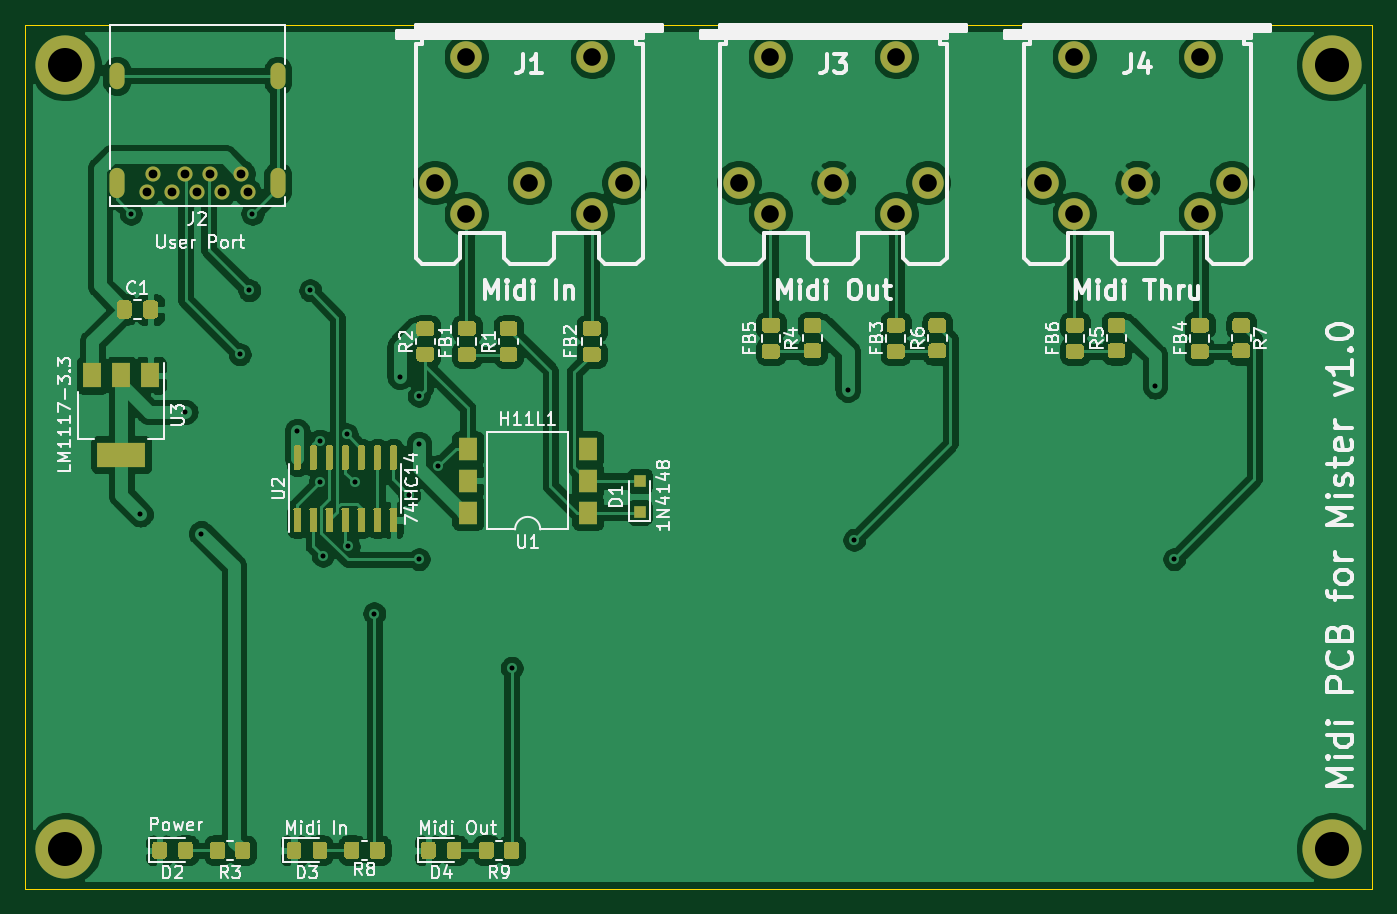
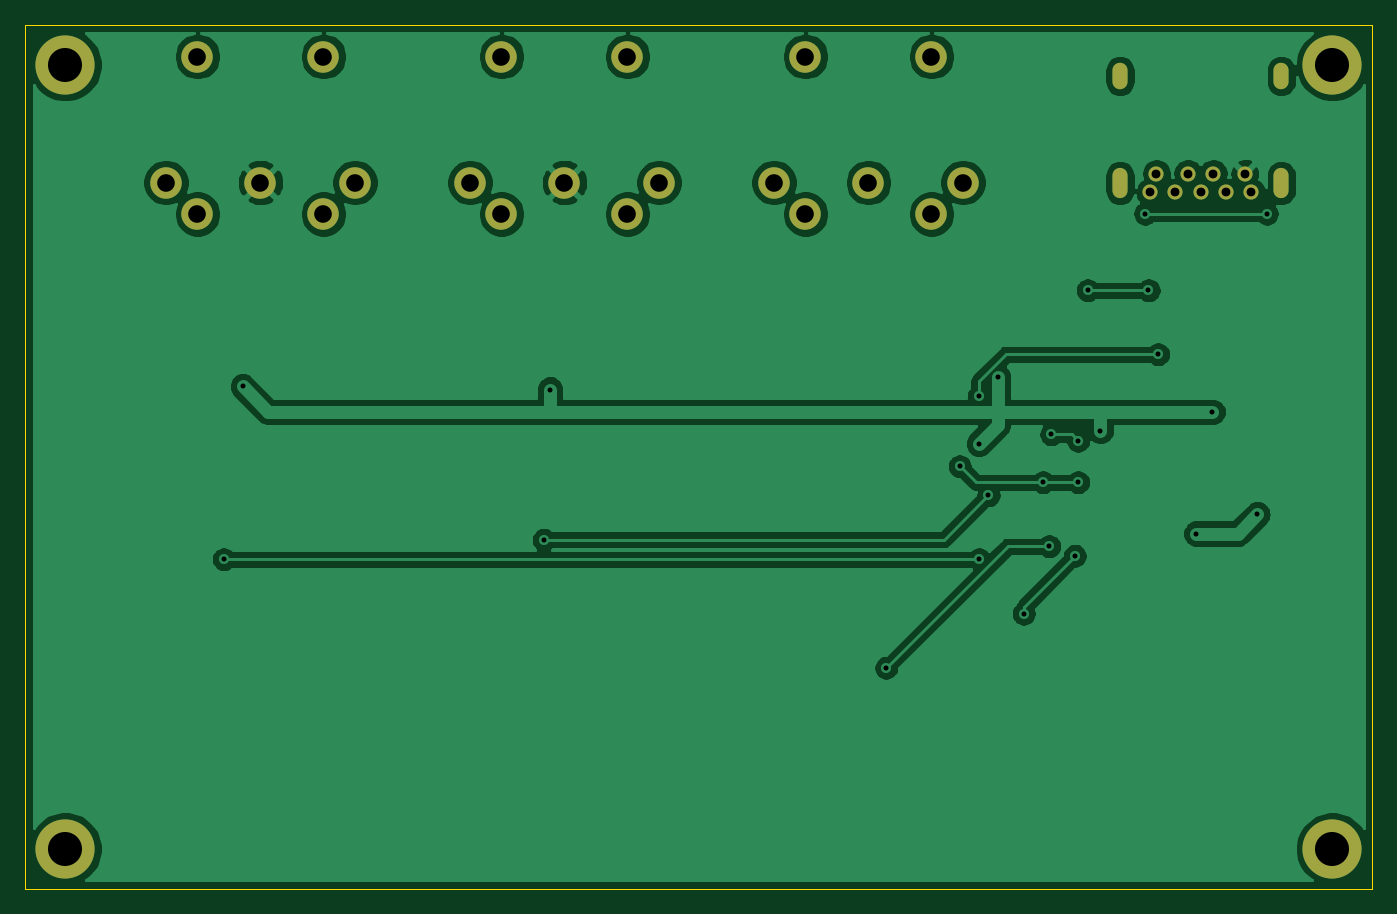
Circuit board: 11 layer files. Board 106.9 x 68.6 mm.
- bottom_copper: mister-midi-pcb-B_Cu.gbr (86759 bytes)
- bottom_mask: mister-midi-pcb-B_Mask.gbr (1733 bytes)
- paste: mister-midi-pcb-B_Paste.gbr (468 bytes)
- bottom_silk: mister-midi-pcb-B_SilkS.gbr (469 bytes)
- outline: mister-midi-pcb-Edge_Cuts.gbr (698 bytes)
- top_copper: mister-midi-pcb-F_Cu.gbr (187827 bytes)
- top_mask: mister-midi-pcb-F_Mask.gbr (20240 bytes)
- paste: mister-midi-pcb-F_Paste.gbr (18975 bytes)
- top_silk: mister-midi-pcb-F_SilkS.gbr (48432 bytes)
- drill: mister-midi-pcb-NPTH.drl (271 bytes)
- drill: mister-midi-pcb-PTH.drl (1381 bytes)

=== bottom_copper: mister-midi-pcb-B_Cu.gbr (86759 bytes, source omitted) ===
=== bottom_mask: mister-midi-pcb-B_Mask.gbr ===
%TF.GenerationSoftware,KiCad,Pcbnew,(5.1.10)-1*%
%TF.CreationDate,2021-06-26T12:31:52+02:00*%
%TF.ProjectId,mister-midi-pcb,6d697374-6572-42d6-9d69-64692d706362,rev?*%
%TF.SameCoordinates,Original*%
%TF.FileFunction,Soldermask,Bot*%
%TF.FilePolarity,Negative*%
%FSLAX46Y46*%
G04 Gerber Fmt 4.6, Leading zero omitted, Abs format (unit mm)*
G04 Created by KiCad (PCBNEW (5.1.10)-1) date 2021-06-26 12:31:52*
%MOMM*%
%LPD*%
G01*
G04 APERTURE LIST*
%ADD10C,1.200000*%
%ADD11O,1.200000X2.400000*%
%ADD12O,1.200000X2.100000*%
%ADD13C,4.700000*%
%ADD14C,2.500000*%
G04 APERTURE END LIST*
D10*
%TO.C,J2*%
X78105000Y-88011000D03*
X75605000Y-88011000D03*
X73605000Y-88011000D03*
X71105000Y-88011000D03*
X70605000Y-89511000D03*
X72605000Y-89511000D03*
X74605000Y-89511000D03*
X76605000Y-89511000D03*
X78605000Y-89511000D03*
D11*
X68205000Y-88761000D03*
X81005000Y-88761000D03*
D12*
X68205000Y-80261000D03*
X81005000Y-80261000D03*
%TD*%
D13*
%TO.C,REF\u002A\u002A*%
X164719000Y-141605000D03*
%TD*%
%TO.C,REF\u002A\u002A*%
X64135000Y-141605000D03*
%TD*%
%TO.C,REF\u002A\u002A*%
X164719000Y-79375000D03*
%TD*%
%TO.C,REF\u002A\u002A*%
X64135000Y-79375000D03*
%TD*%
D14*
%TO.C,J1*%
X108465000Y-88725000D03*
X95965000Y-91225000D03*
X100965000Y-88725000D03*
X93465000Y-88725000D03*
X105965000Y-91225000D03*
X95965000Y-78725000D03*
X105965000Y-78725000D03*
%TD*%
%TO.C,J3*%
X130095000Y-78725000D03*
X120095000Y-78725000D03*
X130095000Y-91225000D03*
X117595000Y-88725000D03*
X125095000Y-88725000D03*
X120095000Y-91225000D03*
X132595000Y-88725000D03*
%TD*%
%TO.C,J4*%
X156725000Y-88725000D03*
X144225000Y-91225000D03*
X149225000Y-88725000D03*
X141725000Y-88725000D03*
X154225000Y-91225000D03*
X144225000Y-78725000D03*
X154225000Y-78725000D03*
%TD*%
M02*

=== paste: mister-midi-pcb-B_Paste.gbr ===
%TF.GenerationSoftware,KiCad,Pcbnew,(5.1.10)-1*%
%TF.CreationDate,2021-06-26T12:31:51+02:00*%
%TF.ProjectId,mister-midi-pcb,6d697374-6572-42d6-9d69-64692d706362,rev?*%
%TF.SameCoordinates,Original*%
%TF.FileFunction,Paste,Bot*%
%TF.FilePolarity,Positive*%
%FSLAX46Y46*%
G04 Gerber Fmt 4.6, Leading zero omitted, Abs format (unit mm)*
G04 Created by KiCad (PCBNEW (5.1.10)-1) date 2021-06-26 12:31:51*
%MOMM*%
%LPD*%
G01*
G04 APERTURE LIST*
G04 APERTURE END LIST*
M02*

=== bottom_silk: mister-midi-pcb-B_SilkS.gbr ===
%TF.GenerationSoftware,KiCad,Pcbnew,(5.1.10)-1*%
%TF.CreationDate,2021-06-26T12:31:52+02:00*%
%TF.ProjectId,mister-midi-pcb,6d697374-6572-42d6-9d69-64692d706362,rev?*%
%TF.SameCoordinates,Original*%
%TF.FileFunction,Legend,Bot*%
%TF.FilePolarity,Positive*%
%FSLAX46Y46*%
G04 Gerber Fmt 4.6, Leading zero omitted, Abs format (unit mm)*
G04 Created by KiCad (PCBNEW (5.1.10)-1) date 2021-06-26 12:31:52*
%MOMM*%
%LPD*%
G01*
G04 APERTURE LIST*
G04 APERTURE END LIST*
M02*

=== outline: mister-midi-pcb-Edge_Cuts.gbr ===
%TF.GenerationSoftware,KiCad,Pcbnew,(5.1.10)-1*%
%TF.CreationDate,2021-06-26T12:31:52+02:00*%
%TF.ProjectId,mister-midi-pcb,6d697374-6572-42d6-9d69-64692d706362,rev?*%
%TF.SameCoordinates,Original*%
%TF.FileFunction,Profile,NP*%
%FSLAX46Y46*%
G04 Gerber Fmt 4.6, Leading zero omitted, Abs format (unit mm)*
G04 Created by KiCad (PCBNEW (5.1.10)-1) date 2021-06-26 12:31:52*
%MOMM*%
%LPD*%
G01*
G04 APERTURE LIST*
%TA.AperFunction,Profile*%
%ADD10C,0.050000*%
%TD*%
G04 APERTURE END LIST*
D10*
X167894000Y-144780000D02*
X167894000Y-76200000D01*
X60960000Y-144780000D02*
X167894000Y-144780000D01*
X60960000Y-76200000D02*
X60960000Y-144780000D01*
X60960000Y-76200000D02*
X167894000Y-76200000D01*
M02*

=== top_copper: mister-midi-pcb-F_Cu.gbr (187827 bytes, source omitted) ===
=== top_mask: mister-midi-pcb-F_Mask.gbr (20240 bytes, source omitted) ===
=== paste: mister-midi-pcb-F_Paste.gbr (18975 bytes, source omitted) ===
=== top_silk: mister-midi-pcb-F_SilkS.gbr (48432 bytes, source omitted) ===
=== drill: mister-midi-pcb-NPTH.drl ===
M48
; DRILL file {KiCad (5.1.10)-1} date 06/26/21 12:31:54
; FORMAT={-:-/ absolute / inch / decimal}
; #@! TF.CreationDate,2021-06-26T12:31:54+02:00
; #@! TF.GenerationSoftware,Kicad,Pcbnew,(5.1.10)-1
; #@! TF.FileFunction,NonPlated,1,2,NPTH
FMAT,2
INCH
%
G90
G05
T0
M30

=== drill: mister-midi-pcb-PTH.drl ===
M48
; DRILL file {KiCad (5.1.10)-1} date 06/26/21 12:31:54
; FORMAT={-:-/ absolute / inch / decimal}
; #@! TF.CreationDate,2021-06-26T12:31:54+02:00
; #@! TF.GenerationSoftware,Kicad,Pcbnew,(5.1.10)-1
; #@! TF.FileFunction,Plated,1,2,PTH
FMAT,2
INCH
T1C0.0157
T2C0.0236
T3C0.0276
T4C0.0551
T5C0.1063
%
G90
G05
T1
X2.73Y-3.59
X2.76Y-4.53
X2.9Y-4.21
X2.95Y-4.59
X3.07Y-4.03
X3.1Y-3.83
X3.11Y-3.59
X3.25Y-4.27
X3.29Y-3.83
X3.32Y-4.3
X3.32Y-4.43
X3.33Y-4.66
X3.4039Y-4.28
X3.41Y-4.63
X3.43Y-4.43
X3.49Y-4.84
X3.57Y-4.1
X3.6Y-4.47
X3.63Y-4.16
X3.63Y-4.31
X3.63Y-4.67
X3.69Y-4.38
X3.92Y-5.01
X4.97Y-4.14
X4.99Y-4.61
X5.93Y-4.13
X5.99Y-4.67
T3
X2.7797Y-3.5241
X2.7994Y-3.465
X2.8585Y-3.5241
X2.8978Y-3.465
X2.9372Y-3.5241
X2.9766Y-3.465
X3.0159Y-3.5241
X3.075Y-3.465
X3.0947Y-3.5241
T4
X3.6797Y-3.4931
X3.7781Y-3.0994
X3.7781Y-3.5915
X3.975Y-3.4931
X4.1719Y-3.0994
X4.1719Y-3.5915
X4.2703Y-3.4931
X4.6297Y-3.4931
X4.7281Y-3.0994
X4.7281Y-3.5915
X4.925Y-3.4931
X5.1219Y-3.0994
X5.1219Y-3.5915
X5.2203Y-3.4931
X5.5797Y-3.4931
X5.6781Y-3.0994
X5.6781Y-3.5915
X5.875Y-3.4931
X6.0719Y-3.0994
X6.0719Y-3.5915
X6.1703Y-3.4931
T5
X2.525Y-3.125
X2.525Y-5.575
X6.485Y-3.125
X6.485Y-5.575
T2
G00X2.6852Y-3.1756
M15
G01X2.6852Y-3.1441
M16
G05
G00X2.6852Y-3.5162
M15
G01X2.6852Y-3.4729
M16
G05
G00X3.1892Y-3.1756
M15
G01X3.1892Y-3.1441
M16
G05
G00X3.1892Y-3.5162
M15
G01X3.1892Y-3.4729
M16
G05
T0
M30
